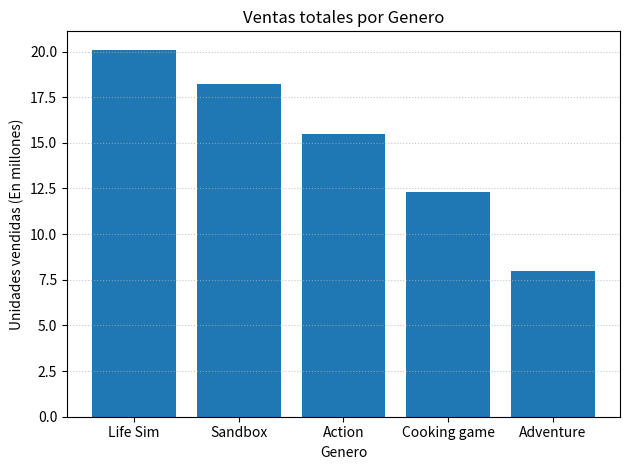

Python code for this plot:
import pandas as pd
import numpy as np
import matplotlib.pyplot as plt

#Fuente 1: Ventas internas
sales_data = {
    "GameID": ["G1", "G2","G3","G4","G5","G6"],
    "Title": ["GTA VI", "The Sims 4",
              "Super Mario Galaxy","Cooking Mama",
              "Minecraft Bedrock","Super Princess Peach"],
    "Genre": ["Action", "Life Sim",
              "Adventure","Cooking game",
              "Sandbox","Adventure"],
    "Publisher": ["Rockstar", "EA",
              "Nintendo","Nintendo",
              "Microsoft","Nintendo"],
    "Units_Sold_Millions": [15.5, 20.1,
              8.0, 12.3,
              18.2, 19.6]
}

sales_df = pd.DataFrame(sales_data)

#Fuente 2: Reseñas de criticos (externo)
reviews_data= {
    "GameID": ["G1", "G2","G3","G4","G5","G7"], #Nota. G6 falta y G7 sobra.
    "Critic_Score": [7.5, 9.5, 8.8, 9.7, 6.1, 8.0],
    "User_Score": [5.1, 9.1, 8.5, 9.2, np.nan, 7.5] #Un Nan! Alguien olvido puntuar Minecraft Bedrock
} 

reviews_df = pd.DataFrame(reviews_data)

print("--- Datos de Ventas (crudos) ---")
print(sales_df)
print("---Datos de Reseñas (crudos) ---")
print(reviews_df)

# Limpieza de datos y preparacion
# desicion: Rellenaremos el User_Score que falta con el promedio (MC Bedrock)
mean_user_score = reviews_df["User_Score"].mean()#Promedio de calificaciones de los usuarios
reviews_df["User_Score"] = reviews_df["User_Score"].fillna(mean_user_score)

print(f"\n--- Reseñas (Limpias, Nan rellenado con {mean_user_score})---")
print(reviews_df)

#Fusion de tablas (merge)
#Fusionar la tabla de ventas con reseñas, Game ID como llave
#INNER JOIN, Nos quedamos con los juegos que existen en ambas tablas
#G6 va a desaparecer, G7 desaparecera
df = pd.merge(sales_df, reviews_df, on="GameID", how="inner")

print("\n----- Tabla fusionada de ventas + reseñas -----")
print(df)

#Crear nuevas columnas que nos den mas informacion
#Columna que nos de Estimacion de ingresos (Asumiendo que valen $50 cada juego)
df["Revenue_Estimate_Billions"] = (df["Units_Sold_Millions"]*50)/1000

#Columna de la brecha que hay entre reseñas de criticos y los usuarios
df["Score_Gap"] = df["Critic_Score"]-df["User_Score"]

#Columna Estandar puntuacion de los criticos (a 100)
df["Critic_Score_100"] = df["Critic_Score"] * 10

print("\n----- Tabla Transformada (Con nuevas columnas) -----")
print(df)

#Agrupacion por genero y vamos a ver las ventas por millon.
genre_sales = df.groupby("Genre")["Units_Sold_Millions"].sum().sort_values(ascending=False)
print(genre_sales)

#Mostrar una grafica con matplotlib
plt.bar(genre_sales.keys(),genre_sales)
plt.title("Ventas totales por Genero")
plt.ylabel("Unidades vendidas (En millones)")
plt.xlabel("Genero")
plt.grid(axis="y", linestyle="dotted", alpha=0.7)
plt.tight_layout()
plt.show()
